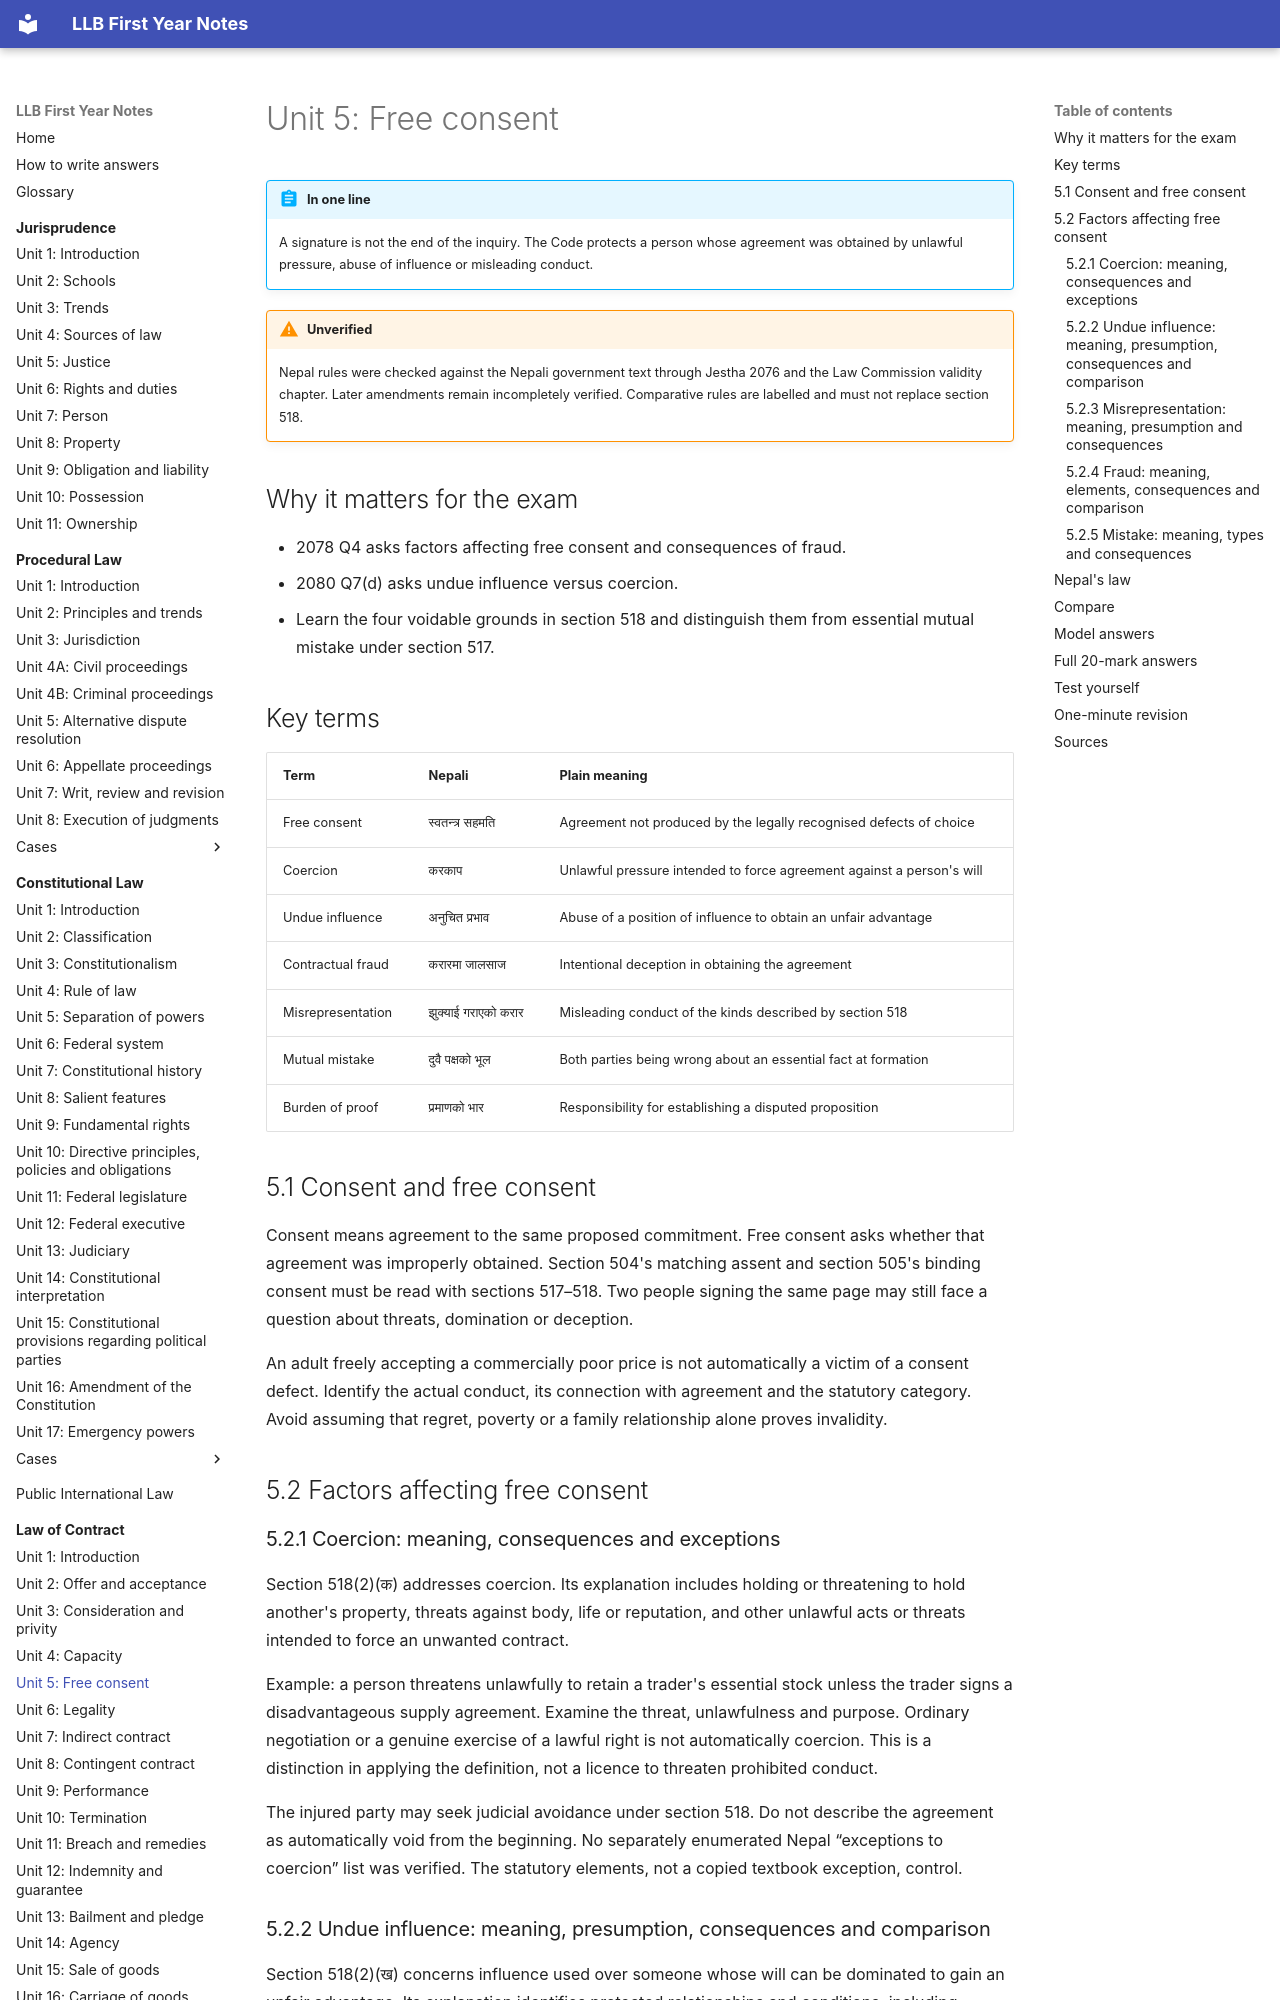

repository: amritghimire/llbnotes · page: law-of-contract/unit-05-free-consent/index.html · generator: mkdocs

# Unit 5: Free consent

!!! abstract "In one line"
    A signature is not the end of the inquiry. The Code protects a person whose agreement was obtained by unlawful pressure, abuse of influence or misleading conduct.

!!! warning "Unverified"
    Nepal rules were checked against the Nepali government text through Jestha 2076 and the Law Commission validity chapter. Later amendments remain incompletely verified. Comparative rules are labelled and must not replace section 518.

## Why it matters for the exam

- 2078 Q4 asks factors affecting free consent and consequences of fraud.
- 2080 Q7(d) asks undue influence versus coercion.
- Learn the four voidable grounds in section 518 and distinguish them from essential mutual mistake under section 517.

## Key terms

| Term | Nepali | Plain meaning |
|---|---|---|
| Free consent | स्वतन्त्र सहमति | Agreement not produced by the legally recognised defects of choice |
| Coercion | करकाप | Unlawful pressure intended to force agreement against a person's will |
| Undue influence | अनुचित प्रभाव | Abuse of a position of influence to obtain an unfair advantage |
| Contractual fraud | करारमा जालसाज | Intentional deception in obtaining the agreement |
| Misrepresentation | झुक्याई गराएको करार | Misleading conduct of the kinds described by section 518 |
| Mutual mistake | दुवै पक्षको भूल | Both parties being wrong about an essential fact at formation |
| Burden of proof | प्रमाणको भार | Responsibility for establishing a disputed proposition |

## 5.1 Consent and free consent

Consent means agreement to the same proposed commitment. Free consent asks whether that agreement was improperly obtained. Section 504's matching assent and section 505's binding consent must be read with sections 517–518. Two people signing the same page may still face a question about threats, domination or deception.

An adult freely accepting a commercially poor price is not automatically a victim of a consent defect. Identify the actual conduct, its connection with agreement and the statutory category. Avoid assuming that regret, poverty or a family relationship alone proves invalidity.

## 5.2 Factors affecting free consent

### 5.2.1 Coercion: meaning, consequences and exceptions

Section 518(2)(क) addresses coercion. Its explanation includes holding or threatening to hold another's property, threats against body, life or reputation, and other unlawful acts or threats intended to force an unwanted contract.

Example: a person threatens unlawfully to retain a trader's essential stock unless the trader signs a disadvantageous supply agreement. Examine the threat, unlawfulness and purpose. Ordinary negotiation or a genuine exercise of a lawful right is not automatically coercion. This is a distinction in applying the definition, not a licence to threaten prohibited conduct.

The injured party may seek judicial avoidance under section 518. Do not describe the agreement as automatically void from the beginning. No separately enumerated Nepal “exceptions to coercion” list was verified. The statutory elements, not a copied textbook exception, control.

### 5.2.2 Undue influence: meaning, presumption, consequences and comparison

Section 518(2)(ख) concerns influence used over someone whose will can be dominated to gain an unfair advantage. Its explanation identifies protected relationships and conditions, including guardianship or custody, inability to protect one's interests through age or illness, and economic or positional pressure.

Section 518(3)(ख) places the burden on the allegedly dominant party to establish absence of undue influence where the stated relationship and domination circumstances apply. First establish those triggering facts. Do not say that all agreements with relatives are presumed invalid.

Example: a dependent sick adult is induced by a person controlling their affairs to transfer a valuable right for that person's benefit. Ask about domination and unfair advantage. The remedy is the voidable-contract route. Coercion focuses on the threatening conduct; undue influence focuses on abuse of influence and dependent choice.

### 5.2.3 Misrepresentation: meaning, presumption and consequences

Section 518(2)(घ) includes a false factual account without reasonable basis, misleading a party to their detriment, inducing a mistake about the subject, and leading someone to believe they contract on one subject while obtaining agreement on another.

Example: a supplier gives an unsupported false specification which causes the buyer to agree. Establish what was said and how it affected the transaction. Section 518 does not state a general presumption that every inaccurate statement automatically proves a voidable contract. The express shifted burden concerns undue influence, not every misrepresentation allegation. The injured party may seek the relief permitted by 518.
